pico-8 play session: no input (idle)

[t = 1 s] idle ~1s (no d-pad/buttons)
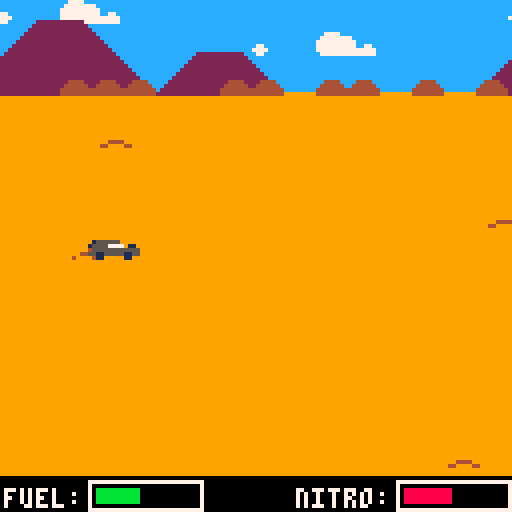
[t = 4 s] idle ~4s (no d-pad/buttons)
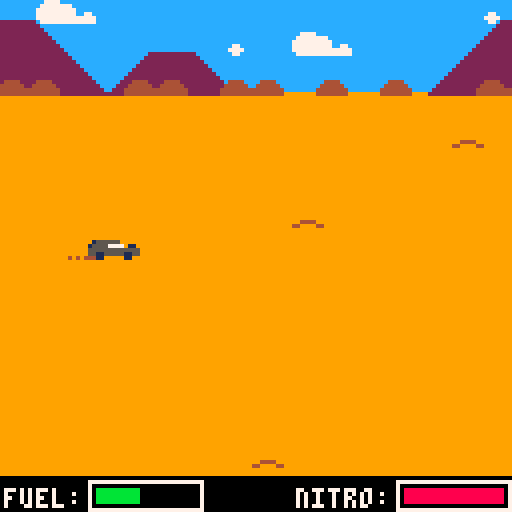
[t = 8 s] idle ~8s (no d-pad/buttons)
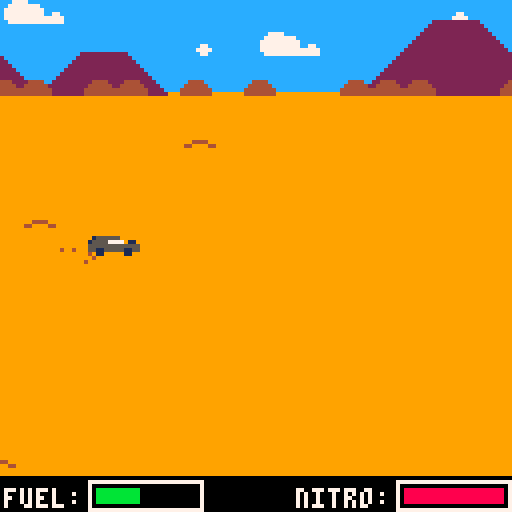

pico-8 cartridge
version 16
__lua__
dunes={}
dust={}
x=20
y=60
c=0
turbo=10
t=false
air_resistance=0.94
started=false

function add_dune(x,y)
  local dune={}
  dune.x=x
  dune.y=y
  
  add(dunes, dune)
end

function add_dust(x,y)
  local d={}
  d.x=x+3
  d.y=y+4
  d.vx=0-rnd(2)
  d.vy=0.5-rnd(1)
  d.t=0
  
  add(dust,d)
end

function _init()
 sfx(3)
 music()
 add_dune(50,50)
 add_dune(90,30)
 add_dune(40,110)
end

function _update()
 c+=1
 
 if c % 5 == 0 then
  sfx(0)
 end
 
 for dune in all(dunes) do
  dune.x -= 1
  if dune.x < -8 then
   dune.x = 128
  end
 end
 
 for d in all(dust) do
  d.vx=d.vx*air_resistance
  d.vy=d.vy*air_resistance
  d.x+=d.vx
  d.y+=d.vy
  d.t+=1
  if d.t > 5 then
   del(dust, d)
  end
 end
 
 add_dust(x,y)
 
 if not started then
  if btn(5) then
   started=true
  end
  return
 end
 
 if btn(5) and turbo > 2 then
  t=true
  turbo-=1
  sfx(2)
 else
  t=false
  turbo+=0.3
 end
 
 turbo=mid(0,turbo, 24)
 
 local s=1
 
 if t then s=3 end
 
 if (btn(0)) x-=s
 if (btn(1)) x+=s
 if (btn(2)) y-=s
 if (btn(3)) y+=s
 
 x=mid(5,x,105)
 y=mid(30,y,115)
end

function _draw()
	palt(13, false)
 palt(0, true)
 cls(9)
 
 --background
 rectfill(0,0,129,22,12)
 
 function lx(v)
  return (c/v)%128
 end
 local x1=0-lx(8)+128
 local x2=0-lx(8)
 local x3=0-lx(4)+128
 local x4=0-lx(4)
 local x5=0-lx(2)+128
 local x6=0-lx(2)
 
 map(32,0,x1,0,16,3)
 map(32,0,x2,0,16,3)
  
 map(16,0,x3,0,16,3)
 map(16,0,x4,0,16,3)
 
 map(0,0,x5,0,16,3)
 map(0,0,x6,0,16,3)
 
 
 for dune in all(dunes) do
  spr(2, dune.x, dune.y)
 end
 
 --mad max car
 spr(4,x,y+(sin(c/5)*0.2),2.0,1.0)
 
 --boss car
 --palt(13, true)
 --palt(0, false)
 --spr(6,50,50,3.0,3.0)
 
 for d in all(dust) do
  local pc=4
  if t then pc=8 end
  pset(d.x,d.y,pc)
 end
 
 if not started then
  spr(64,33,30,7,2)
  rectfill(0,70,128,76,0)
  print("press ❎ to start",30,71,7)
 end
 
 rectfill(0,119,128,140,0)
 
 print("fuel:",1,122,7)
 rect(22,120,50,127,7)
 rectfill(24,122,34,125,11)
  
 local d=77
 print("nitro:",74,122,7)
 rect(22+d,120,50+d,127,7)
 rectfill(24+d,122,24+d+turbo,125,8)
end
__gfx__
000000009999999900000000000000000001555555000000880dddddfdedfddddddddddddddddddd000000000000000220000000000000000000000044444444
000000009999999900000000000000000015555777701100880ddddddfffdddddddddddddddddddd000000000000002222000000000000000000000044444444
007007009999999900000000000000000055555555555550ddd0d555ddfddddddddddddddddddddd000000000000022222200000000000000000000044444444
000770009999999900000000000000000055115555511550ddd0d5555555dddddddddddddddddddd000000000000222222220000000000000000000044444444
0007700099999999000000000555cc000000110000011000ddd0d5555555ccccdddddddddddddddd004444000002222222222000000000000000000044444444
007007009999999900444400555555550000000000000000dddd011155550cccc5dddddddddddddd044444400022222222222200002222222222220044444444
000000009999999944000044515555150000000000000000dddd55511115c00cc5dddddddddddddd444444440222222222222220022222222222222044444444
000000009999999900000000111551110000000000000000dddd5555551111cc55dddddddddddddd444444442222222222222222222222222222222244444444
000000000000000044000000000000000000000000000000dddd55555555cc11105555d11d11dddd000000002222222200000000000000000000000044444444
000000000000004400000000000000000000000000000000ddddddd555555ccc55501501515155dd000000002222222200000000000000000000000044444444
000000000004440000000000000000000000000000000000ddddd11ddddd555555551501010105dd000000002222222200000000000000000000000044444444
000000004440000000000000000000000000000000000000ddd11111ddddddd557001501515155dd077000002222222200000000000000000000000044444444
000004440000000000000000000000000000000000000000ddd111111ddddddd7707d555555005dd777700002222222200000000000000000000000044444444
004440000000000000000000000000000000000000000000ddd111111ddddd777077ddd1115555dd077000002222222200000000000000000000000044444444
440000000000000000000000000000000000000000000000dddd1111ddddd77dd77dddd111dddddd000000002222222200000000000000000000000044444444
000000000000000000000000000000000000000000000000ddddd11ddddddddd77ddddd111dddddd000000002222222200000000000000000000000044444444
000000000000000000000000000000000000000000000000dddddddddddddddd7ddddddddddddddd007777000000000000000000000000000000000000000000
000000000000000000000000000000000000000000000000dddddddddddddddddddddddddddddddd077777777000000000000000000000000000000000000000
000000000000000000000000000000000000000000000000dddddddddddddddddddddddddddddddd777777777700000000000000000000000000000000000000
000000000000000000000000000000000000000000000000dddddddddddddddddddddddddddddddd777777777700770000000000000000000000000000000000
000000000000000000000000000000000000000000000000dddddddddddddddddddddddddddddddd777777777777777000000000000000000000000000000000
000000000000000000000000000000000000000000000000dddddddddddddddddddddddddddddddd077777777777777000000000000000000000000000000000
000000000000000000000000000000000000000000000000dddddddddddddddddddddddddddddddd000000000000000000000000000000000000000000000000
000000000000000000000000000000000000000000000000dddddddddddddddddddddddddddddddd000000000000000000000000000000000000000000000000
000000000000000000000000000000000000000000000000dddddddddddddddddddddddddddddddd000000000000000000000000000000000000000000000000
000000000000000000000000000000000000000000000000dddddddddddddddddddddddddddddddd000000000000000000000000000000000000000000000000
000000000000000000000000000000000000000000000000dddddddddddddddddddddddddddddddd000000000000000000000000000000000000000000000000
000000000000000000000000000000000000000000000000dddddddddddddddddddddddddddddddd000000000000000000000000000000000000000000000000
000000000000000000000000000000000000000000000000dddddddddddddddddddddddddddddddd000000000000000000000000000000000000000000000000
000000000000000000000000000000000000000000000000dddddddddddddddddddddddddddddddd000000000000000000000000000000000000000000000000
000000000000000000000000000000000000000000000000dddddddddddddddddddddddddddddddd000000000000000000000000000000000000000000000000
000000000000000000000000000000000000000000000000dddddddddddddddddddddddddddddddd000000000000000000000000000000000000000000000000
77777777777777777777777777777777777777777777777777777777000000000000000000000000000000000000000000000000000000000000000000000000
75555555555555555555555555555555555555555555555555555556000000000000000000000000000000000000000000000000000000000000000000000000
7599555559a5555a5555aa9555555511555554455554555599559956000000000000000000000000000000000000000000000000000000000000000000000000
7599a555a9a5555a5555a99955555545955599955554555599559956000000000000000000000000000000000000000000000000000000000000000000000000
7549aa5aa9a55599a555a9999555554599599a955554555554aa5556000000000000000000000000000000000000000000000000000000000000000000000000
75499aaa99955599a555a919545555159999a1955559555554aa5556000000000000000000000000000000000000000000000000000000000000000000000000
754999a999955599a555a91954555599999a51955599955554aa5556000000000000000000000000000000000000000000000000000000000000000000000000
75499999999554915955991954555599999911955991995555995556000000000000000000000000000000000000000000000000000000000000000000000000
75999999559554915955991954555599999999955991a95555995556000000000000000000000000000000000000000000000000000000000000000000000000
75999595a5955491595599195a555599a59599a55991a95555994556000000000000000000000000000000000000000000000000000000000000000000000000
75999555a595599559559919aa5555a9a55599a55999995555994556000000000000000000000000000000000000000000000000000000000000000000000000
75a99555a59599999995a99a495555a9a55599a54999a9a559999456000000000000000000000000000000000000000000000000000000000000000000000000
75a99555999599a59495a444955555aaa55599a5488599959a55a456000000000000000000000000000000000000000000000000000000000000000000000000
75a99555aa95aaa59995aa995555559995559aa54485a9a59a55a456000000000000000000000000000000000000000000000000000000000000000000000000
75555555555555555555555555555555555555555555555555555556000000000000000000000000000000000000000000000000000000000000000000000000
76666666666666666666666666666666666666666666666666666666000000000000000000000000000000000000000000000000000000000000000000000000
__map__
000000000000000000000000000000000000000d0e0000000000000000000000001a002a2b00000000000000000000000000000000000000000000000000000000000000000000000000000000000000000000000000000000000000000000000000000000000000000000000000000000000000000000000000000000000000
0000000000000000000000000000000000000b1b1b0c00000d0e0000000000000000000000000000001a002a2b0000000000000000000000000000000000000000000000000000000000000000000000000000000000000000000000000000000000000000000000000000000000000000000000000000000000000000000000
000a000a00000a0a0a00000a0a000a0a000b1b1b1b1b0c0b1b1b0c0000000000000000000000000000000000000000000000000000000000000000000000000000000000000000000000000000000000000000000000000000000000000000000000000000000000000000000000000000000000000000000000000000000000
